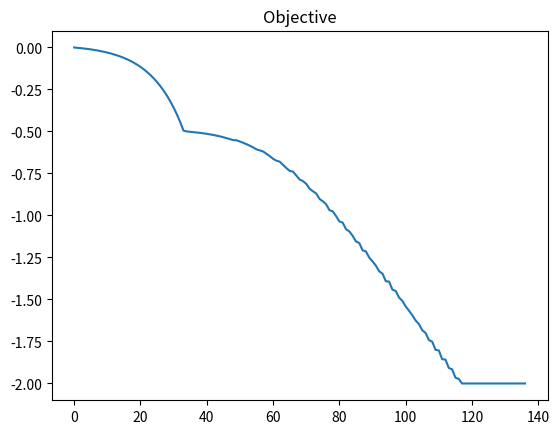
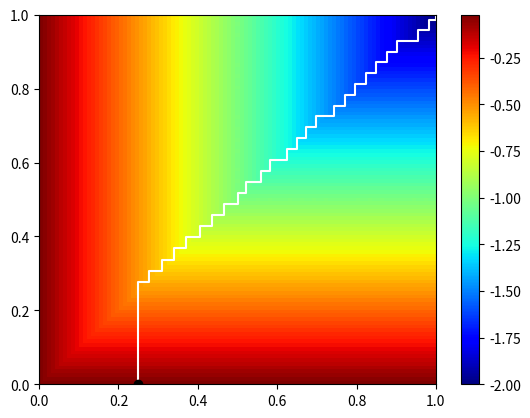

The matplotlib source for these figures, in order:
#!/usr/bin/env python3

from __future__ import print_function, division

import numpy as np
import matplotlib.pyplot as plt


def objective(vec, gamma=1e-3):
    x, y = vec[0], vec[1]
    return np.abs(x - y) - gamma * (x + y)
    #return np.abs(x - y)**2 - gamma * (x + y)


def gradient(vec, gamma=1e-3):
    x, y = vec[0], vec[1]
    return np.array([np.sign(x - y) - gamma, - np.sign(x - y) - gamma])
    #return np.array([2 * (x - y) - gamma, - 2 * (x - y) - gamma])


def project(vec):
    vec_new = np.minimum(vec, 1)
    vec_new = np.maximum(vec_new, 0)
    return vec_new


if __name__ == '__main__':
    gamma = 1
    vec = np.array([0.25, 0])

    eta = 1e-3 * np.ones(2)
    beta = 0.9       # Factor to increase or decrease LR for Rprop
    alpha = 0.999    # Slow decay of overall learning rate

    stop_threshold = 1e-6  # Absolute difference in objective for stopping
    max_iterations = 10000
    patience = 20    # Num iters with small gradient before stopping (min=1)
    extra_iters = 0  # Num of extra iters after stop criterion is attained

    minima = None
    g_prev = None
    running_obj = []
    running_vec_pre_proj = [vec.copy(),]
    running_vec_post_proj = [vec.copy(),]
    running_grad = []
    running_eta = []

    i = 1
    extra = 0
    while True:
        # Evaluate the objective
        obj = objective(vec, gamma)

        if minima is None or obj < min(running_obj):
            minima = (vec.copy(), obj)

        if len(running_obj) >= patience:
            if extra == 0:
                if (np.abs(np.array(running_obj[-patience:]) - obj) < stop_threshold).all() or i >= max_iterations:
                    if i >= max_iterations:
                        warnings.warn('Exceeded maximum number of iterations. May not have converged.')
                    if extra_iters == 0: break
                    extra += 1
            elif extra > extra_iters:
                break
            else:
                extra += 1

        if np.isnan(obj):
            running_obj.append(np.inf)
        else:
            running_obj.append(obj)
        i += 1

        g = gradient(vec, gamma)
        g = np.sign(g).astype(int)

        # Backtracking with Rprop would have to work by ensuring that
        # gradients are moving in the right direction along all dimensions.
        #
        # This won't work well in conjunction with *projected* gradient
        # descent, because the projection step may be parallel and opposite
        # to the gradient step in one dimension. If so, that dimension can
        # never be made to move in the right direction, meaning
        # backtracking will fail before convergence.

        # Vanilla gradient descent
        vec_plus = vec - alpha**i * eta * g

        # Project sig back onto the PSD cone
        vec_proj = project(vec_plus)

        # Learning rate update
        if g_prev is not None:
            sign_changed = - g * g_prev  # -1 if sign did not change, +1 if sign changed
            eta *= beta**sign_changed

        g_prev = g

        running_eta.append(eta)
        running_grad.append(g)
        running_vec_pre_proj.append(vec_plus)
        running_vec_post_proj.append(vec_proj)
        vec[:] = vec_proj

    running_vec_pre_proj = np.array(running_vec_pre_proj).squeeze()
    running_vec_post_proj = np.array(running_vec_post_proj).squeeze()
    running_grad = np.array(running_grad).squeeze()

    plt.figure()
    plt.plot(running_obj)
    plt.title('Objective')

    plt.figure()
    #plt.plot(running_vec_post_proj)
    x, y = np.mgrid[0:1:100j, 0:1:100j]
    vecs = np.array([x, y]).reshape((2, -1))
    objs = objective(vecs, gamma).reshape((100, 100))
    plt.pcolormesh(x, y, objs[1:, 1:], cmap='jet')
    plt.colorbar()
    plt.plot(running_vec_post_proj[:, 0], running_vec_post_proj[:, 1], 'w-')
    plt.plot(running_vec_post_proj[0, 0], running_vec_post_proj[0, 1], 'ko')

    plt.show()
